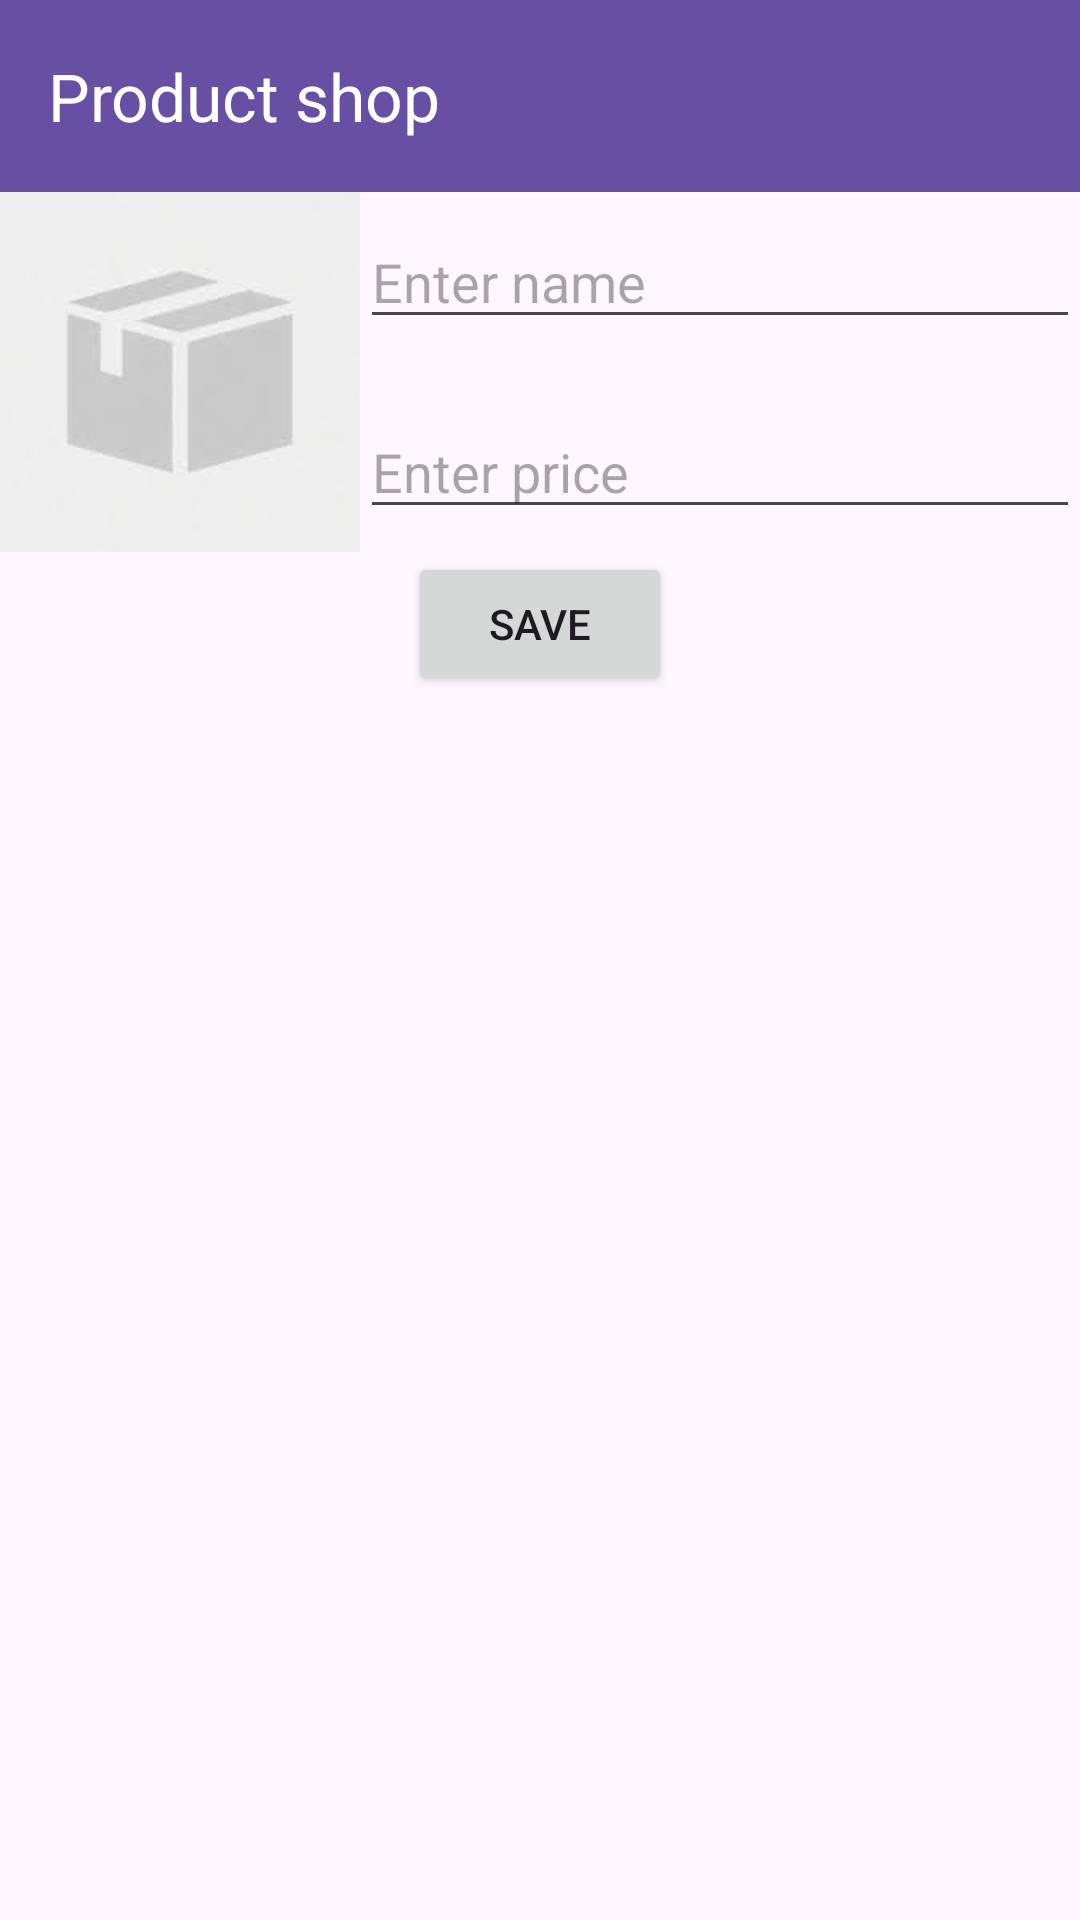

Write the Android layout XML for this screen, with the resource values it uses.
<!-- AndroidManifest.xml: application theme Theme.ProductShop -->
<!-- res/layout/activity_shop.xml -->
<?xml version="1.0" encoding="utf-8"?>
<androidx.constraintlayout.widget.ConstraintLayout xmlns:android="http://schemas.android.com/apk/res/android"
    xmlns:app="http://schemas.android.com/apk/res-auto"
    xmlns:tools="http://schemas.android.com/tools"
    android:id="@+id/main"
    android:layout_width="match_parent"
    android:layout_height="match_parent"
    tools:context=".ShopActivity">

    <androidx.appcompat.widget.Toolbar
        android:id="@+id/toolbar"
        android:layout_width="match_parent"
        android:layout_height="?attr/actionBarSize"
        app:titleTextColor="?attr/colorOnPrimary"
        android:background="?attr/colorPrimary"
        app:title="@string/product_shop"
        app:layout_constraintTop_toTopOf="parent"
        app:layout_constraintStart_toStartOf="parent"
        app:layout_constraintEnd_toEndOf="parent"/>
    <ImageView
        android:id="@+id/avatarIV"
        android:layout_width="120dp"
        android:layout_height="120dp"
        app:layout_constraintStart_toStartOf="parent"
        app:layout_constraintTop_toBottomOf="@id/toolbar"
        app:srcCompat="@drawable/avatar" />

    <EditText
        android:id="@+id/nameET"
        android:layout_width="0dp"
        android:layout_height="wrap_content"
        android:ems="10"
        android:hint="@string/enter_name"
        android:inputType="text"
        android:layout_marginStart="@dimen/margin"
        app:layout_constraintBottom_toTopOf="@id/priceET"
        app:layout_constraintEnd_toEndOf="parent"
        app:layout_constraintStart_toEndOf="@+id/avatarIV"
        app:layout_constraintTop_toBottomOf="@id/toolbar" />

    <EditText
        android:id="@+id/priceET"
        android:layout_width="0dp"
        android:layout_height="wrap_content"
        android:layout_marginTop="14dp"
        android:ems="10"
        android:hint="@string/enter_price"
        android:inputType="numberDecimal"
        android:layout_marginStart="@dimen/margin"
        app:layout_constraintBottom_toBottomOf="@+id/avatarIV"
        app:layout_constraintEnd_toEndOf="parent"
        app:layout_constraintStart_toEndOf="@+id/avatarIV"
        app:layout_constraintTop_toBottomOf="@+id/nameET" />

    <Button
        android:id="@+id/addBTN"
        android:layout_width="wrap_content"
        android:layout_height="wrap_content"
        android:layout_marginTop="@dimen/margin"
        android:text="@string/save"
        app:layout_constraintTop_toBottomOf="@id/avatarIV"
        app:layout_constraintStart_toStartOf="parent"
        app:layout_constraintEnd_toEndOf="parent" />

    <ListView
        android:id="@+id/listLV"
        android:layout_width="0dp"
        android:layout_height="0dp"
        android:layout_marginTop="@dimen/margin"
        app:layout_constraintBottom_toBottomOf="parent"
        app:layout_constraintEnd_toEndOf="parent"
        app:layout_constraintStart_toStartOf="parent"
        app:layout_constraintTop_toBottomOf="@+id/addBTN"
        />
</androidx.constraintlayout.widget.ConstraintLayout>
<!-- resources referenced by this layout -->
<resources>
  <!-- drawable avatar: jpg bitmap (drawable, 3521 bytes) -->
  <string name="enter_name">Enter name</string>
  <string name="enter_price">Enter price</string>
  <string name="product_shop">Product shop</string>
  <string name="save">Save</string>
  <style name="Theme.ProductShop" parent="Base.Theme.ProductShop" />
  <style name="Base.Theme.ProductShop" parent="Theme.Material3.DayNight.NoActionBar">
          
          
      </style>
</resources>
